Run: headless pygame with SDL's dummy video driver; simulated clock (each Clock.tick advances the game by its frame time, no real sleeping); random seed 0; keys injected as events and as key.get_pressed() state; no mouse input; restart key R tapped at the start of phases 3 and 4.
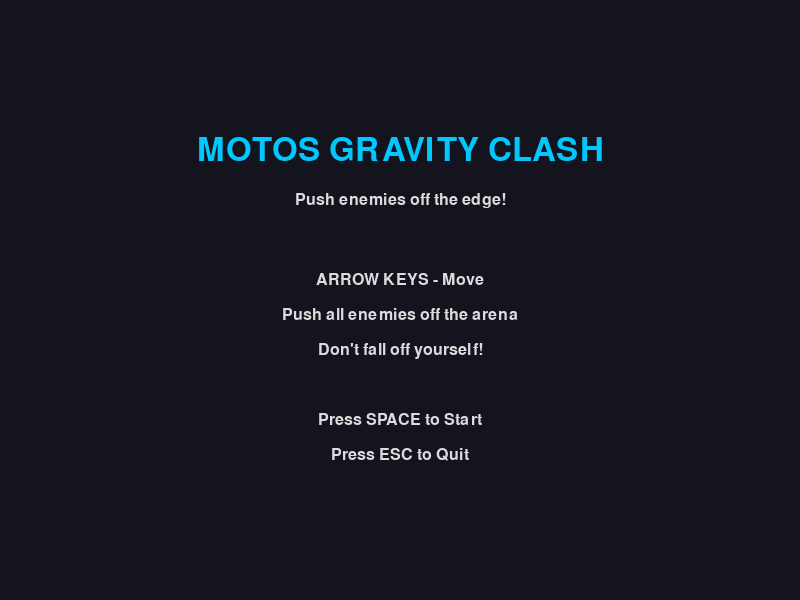
Frame 1 of 4 · flips 1–60 · no input
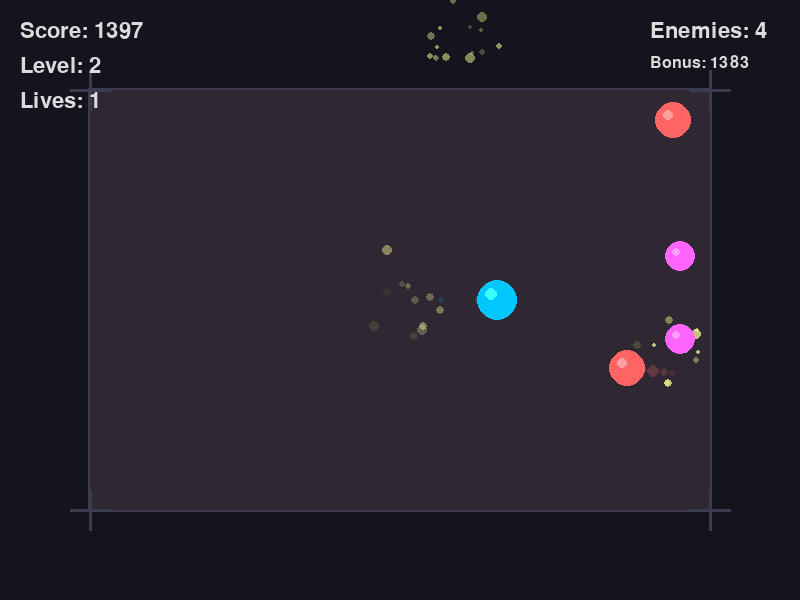
Frame 2 of 4 · flips 61–180 · tapped SPACE, RETURN · held RIGHT (→), D
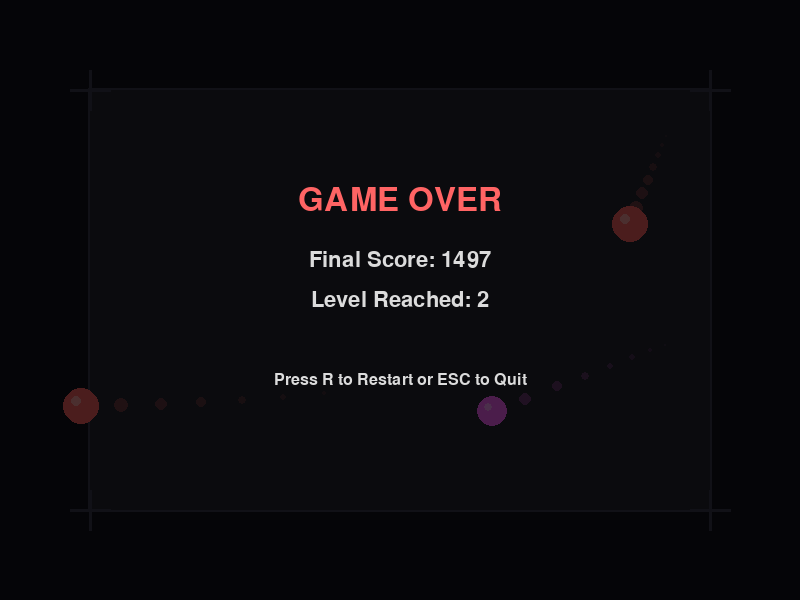
Frame 3 of 4 · flips 181–300 · tapped R · held DOWN (↓), S
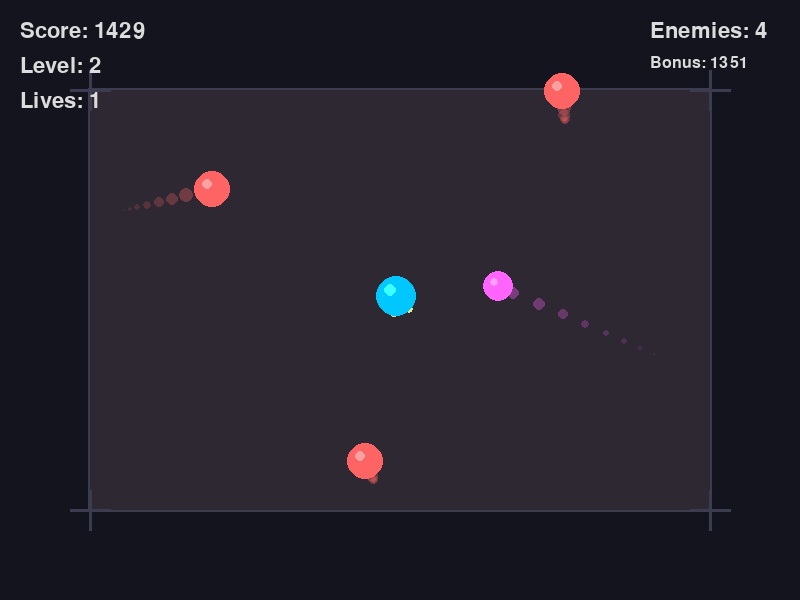
Frame 4 of 4 · flips 301–420 · tapped R · held LEFT (←), A, UP (↑), W

The pygame program that drew these frames:

import pygame
import math
import random
from typing import List, Tuple, Optional

# Constants
SCREEN_WIDTH = 800
SCREEN_HEIGHT = 600
FPS = 60

# Physics Constants
FRICTION = 0.98
PLAYER_ACCEL = 0.8
PLAYER_MAX_SPEED = 8.0
BOUNCE_DAMPING = 0.7

# Colors
COLOR_BG = (20, 20, 30)
COLOR_ARENA = (40, 40, 50)
COLOR_ARENA_BORDER = (60, 60, 80)
COLOR_PLAYER = (0, 200, 255)
COLOR_ENEMY_NORMAL = (255, 100, 100)
COLOR_ENEMY_HEAVY = (255, 150, 50)
COLOR_ENEMY_FAST = (255, 100, 255)
COLOR_TEXT = (220, 220, 220)
COLOR_PARTICLE = (255, 255, 150)


class Vector:
    """Simple 2D vector class for physics calculations."""

    def __init__(self, x: float, y: float):
        self.x = x
        self.y = y

    def __add__(self, other):
        return Vector(self.x + other.x, self.y + other.y)

    def __sub__(self, other):
        return Vector(self.x - other.x, self.y - other.y)

    def __mul__(self, scalar):
        return Vector(self.x * scalar, self.y * scalar)

    def __truediv__(self, scalar):
        return Vector(self.x / scalar, self.y / scalar)

    def magnitude(self):
        return math.sqrt(self.x ** 2 + self.y ** 2)

    def normalize(self):
        mag = self.magnitude()
        if mag == 0:
            return Vector(0, 0)
        return self / mag

    def dot(self, other):
        return self.x * other.x + self.y * other.y

    def distance_to(self, other):
        return math.sqrt((self.x - other.x) ** 2 + (self.y - other.y) ** 2)


class Particle:
    """Visual particle effect."""

    def __init__(self, x: float, y: float, vx: float, vy: float, lifetime: int):
        self.x = x
        self.y = y
        self.vx = vx
        self.vy = vy
        self.lifetime = lifetime
        self.max_lifetime = lifetime
        self.size = random.randint(2, 5)

    def update(self) -> bool:
        self.x += self.vx
        self.y += self.vy
        self.vx *= 0.95
        self.vy *= 0.95
        self.lifetime -= 1
        return self.lifetime > 0

    def draw(self, surface):
        alpha = int(255 * (self.lifetime / self.max_lifetime))
        color = (*COLOR_PARTICLE, alpha)
        s = pygame.Surface((self.size * 2, self.size * 2), pygame.SRCALPHA)
        pygame.draw.circle(s, color, (self.size, self.size), self.size)
        surface.blit(s, (int(self.x) - self.size, int(self.y) - self.size))


class Unit:
    """Base class for all game units."""

    def __init__(self, x: float, y: float, radius: float, mass: float, color: Tuple[int, int, int]):
        self.pos = Vector(x, y)
        self.vel = Vector(0, 0)
        self.radius = radius
        self.mass = mass
        self.color = color
        self.is_off_screen = False
        self.trail = []
        self.trail_timer = 0

    def update(self):
        self.pos = self.pos + self.vel
        self.vel = self.vel * FRICTION

        # Update trail
        self.trail_timer += 1
        if self.trail_timer >= 5:
            self.trail_timer = 0
            self.trail.append((self.pos.x, self.pos.y))
            if len(self.trail) > 10:
                self.trail.pop(0)

        # Check if off screen
        margin = 50
        self.is_off_screen = (
            self.pos.x < -margin or
            self.pos.x > SCREEN_WIDTH + margin or
            self.pos.y < -margin or
            self.pos.y > SCREEN_HEIGHT + margin
        )

    def apply_force(self, fx: float, fy: float):
        self.vel.x += fx / self.mass
        self.vel.y += fy / self.mass

    def draw(self, surface):
        # Draw trail
        for i, (tx, ty) in enumerate(self.trail):
            alpha = int(100 * (i / len(self.trail)))
            radius = int(self.radius * 0.5 * (i / len(self.trail)))
            if radius > 0:
                s = pygame.Surface((radius * 2, radius * 2), pygame.SRCALPHA)
                pygame.draw.circle(s, (*self.color, alpha), (radius, radius), radius)
                surface.blit(s, (int(tx) - radius, int(ty) - radius))

        # Draw unit body
        pygame.draw.circle(surface, self.color, (int(self.pos.x), int(self.pos.y)), int(self.radius))

        # Draw highlight
        highlight_offset = int(self.radius * 0.3)
        highlight_radius = int(self.radius * 0.3)
        if highlight_radius > 0:
            pygame.draw.circle(
                surface,
                (min(self.color[0] + 60, 255), min(self.color[1] + 60, 255), min(self.color[2] + 60, 255)),
                (int(self.pos.x) - highlight_offset, int(self.pos.y) - highlight_offset),
                highlight_radius
            )


class Player(Unit):
    """Player controlled unit."""

    def __init__(self, x: float, y: float):
        super().__init__(x, y, radius=20, mass=2.0, color=COLOR_PLAYER)
        self.input_dir = Vector(0, 0)

    def handle_input(self, keys):
        self.input_dir = Vector(0, 0)
        if keys[pygame.K_LEFT]:
            self.input_dir.x = -1
        if keys[pygame.K_RIGHT]:
            self.input_dir.x = 1
        if keys[pygame.K_UP]:
            self.input_dir.y = -1
        if keys[pygame.K_DOWN]:
            self.input_dir.y = 1

        if self.input_dir.magnitude() > 0:
            self.input_dir = self.input_dir.normalize()

    def update(self):
        # Apply input force
        if self.input_dir.magnitude() > 0:
            force = self.input_dir * PLAYER_ACCEL * self.mass
            self.apply_force(force.x, force.y)

        # Clamp speed
        speed = self.vel.magnitude()
        if speed > PLAYER_MAX_SPEED:
            self.vel = self.vel.normalize() * PLAYER_MAX_SPEED

        super().update()


class Enemy(Unit):
    """Enemy unit with AI behavior."""

    def __init__(self, x: float, y: float, enemy_type: str):
        self.enemy_type = enemy_type

        if enemy_type == "normal":
            mass = 1.5
            radius = 18
            color = COLOR_ENEMY_NORMAL
            self.speed = 0.3
        elif enemy_type == "heavy":
            mass = 4.0
            radius = 25
            color = COLOR_ENEMY_HEAVY
            self.speed = 0.15
        else:  # fast
            mass = 1.0
            radius = 15
            color = COLOR_ENEMY_FAST
            self.speed = 0.5

        super().__init__(x, y, radius, mass, color)
        self.ai_timer = random.randint(0, 60)
        self.ai_dir = Vector(0, 0)

    def update_ai(self, player_pos: Vector):
        self.ai_timer += 1

        if self.ai_timer >= 60:
            self.ai_timer = 0
            # Decide new direction - occasionally move towards player
            if random.random() < 0.4:
                direction = (player_pos - self.pos).normalize()
                self.ai_dir = direction * random.uniform(0.5, 1.0)
            else:
                angle = random.uniform(0, math.pi * 2)
                self.ai_dir = Vector(math.cos(angle), math.sin(angle))

        # Apply AI movement
        self.apply_force(self.ai_dir.x * self.speed * self.mass, self.ai_dir.y * self.speed * self.mass)

        super().update()


class Arena:
    """Game arena with configurable bounds."""

    def __init__(self, level: int):
        self.level = level
        # Shrink arena slightly as levels progress
        shrink_amount = min(level * 20, 100)
        self.margin = 50 + shrink_amount
        self.bounds = pygame.Rect(
            self.margin,
            self.margin,
            SCREEN_WIDTH - self.margin * 2,
            SCREEN_HEIGHT - self.margin * 2
        )
        self.pulse_phase = 0

    def update(self):
        self.pulse_phase += 0.05

    def draw(self, surface, has_particles: bool = False):
        # Draw arena background
        bg_color = list(COLOR_ARENA)
        if has_particles:
            pulse = int(10 * math.sin(self.pulse_phase))
            bg_color = (bg_color[0] + pulse, bg_color[1], bg_color[2])

        pygame.draw.rect(surface, bg_color, self.bounds)

        # Draw border with glow effect
        border_rect = self.bounds.inflate(4, 4)
        pygame.draw.rect(surface, COLOR_ARENA_BORDER, border_rect, 2)

        # Draw corner markers
        corner_size = 20
        corners = [
            (self.bounds.left, self.bounds.top),
            (self.bounds.right, self.bounds.top),
            (self.bounds.left, self.bounds.bottom),
            (self.bounds.right, self.bounds.bottom),
        ]
        for x, y in corners:
            pygame.draw.line(surface, COLOR_ARENA_BORDER,
                           (x - corner_size, y), (x + corner_size, y), 3)
            pygame.draw.line(surface, COLOR_ARENA_BORDER,
                           (x, y - corner_size), (x, y + corner_size), 3)

    def is_out_of_bounds(self, unit: Unit) -> bool:
        return (
            unit.pos.x < self.bounds.left - unit.radius or
            unit.pos.x > self.bounds.right + unit.radius or
            unit.pos.y < self.bounds.top - unit.radius or
            unit.pos.y > self.bounds.bottom + unit.radius
        )


class Game:
    """Main game class."""

    def __init__(self):
        pygame.init()
        self.screen = pygame.display.set_mode((SCREEN_WIDTH, SCREEN_HEIGHT))
        pygame.display.set_caption("Vector Motos: Gravity Clash")
        self.clock = pygame.time.Clock()
        self.font_large = pygame.font.Font(None, 48)
        self.font_medium = pygame.font.Font(None, 32)
        self.font_small = pygame.font.Font(None, 24)

        self.reset_game()

    def reset_game(self):
        self.state = "title"  # title, playing, game_over, victory
        self.score = 0
        self.level = 1
        self.lives = 3
        self.time_bonus = 1000
        self.particles: List[Particle] = []
        self.setup_level()

    def setup_level(self):
        self.arena = Arena(self.level)

        # Center player
        self.player = Player(SCREEN_WIDTH // 2, SCREEN_HEIGHT // 2)

        # Spawn enemies based on level
        self.enemies: List[Enemy] = []
        enemy_count = 2 + self.level

        for _ in range(enemy_count):
            # Determine enemy type
            if self.level >= 3 and random.random() < 0.2:
                enemy_type = "heavy"
            elif self.level >= 2 and random.random() < 0.3:
                enemy_type = "fast"
            else:
                enemy_type = "normal"

            # Spawn at random edge position
            side = random.choice(['top', 'bottom', 'left', 'right'])
            if side == 'top':
                x = random.uniform(self.arena.bounds.left + 30, self.arena.bounds.right - 30)
                y = self.arena.bounds.top + 30
            elif side == 'bottom':
                x = random.uniform(self.arena.bounds.left + 30, self.arena.bounds.right - 30)
                y = self.arena.bounds.bottom - 30
            elif side == 'left':
                x = self.arena.bounds.left + 30
                y = random.uniform(self.arena.bounds.top + 30, self.arena.bounds.bottom - 30)
            else:
                x = self.arena.bounds.right - 30
                y = random.uniform(self.arena.bounds.top + 30, self.arena.bounds.bottom - 30)

            self.enemies.append(Enemy(x, y, enemy_type))

        self.time_bonus = 1000 + self.level * 200
        self.start_ticks = pygame.time.get_ticks()

    def handle_collisions(self):
        all_units = [self.player] + self.enemies

        for i, a in enumerate(all_units):
            for b in all_units[i + 1:]:
                dist = a.pos.distance_to(b.pos)
                min_dist = a.radius + b.radius

                if dist < min_dist and dist > 0:
                    # Collision detected - elastic collision response
                    normal = (b.pos - a.pos).normalize()

                    # Relative velocity
                    rel_vel = a.vel - b.vel
                    vel_along_normal = rel_vel.dot(normal)

                    # Don't resolve if velocities are separating
                    if vel_along_normal > 0:
                        continue

                    # Impulse scalar
                    j = -(1 + BOUNCE_DAMPING) * vel_along_normal
                    j /= (1 / a.mass + 1 / b.mass)

                    # Apply impulse
                    impulse = normal * j
                    a.vel = a.vel - impulse * (1 / a.mass)
                    b.vel = b.vel + impulse * (1 / b.mass)

                    # Separate overlapping units
                    overlap = min_dist - dist
                    correction = normal * (overlap / 2)
                    a.pos = a.pos - correction
                    b.pos = b.pos + correction

                    # Create collision particles
                    collision_point = a.pos + (b.pos - a.pos) * 0.5
                    self.create_particles(collision_point.x, collision_point.y, 5)

    def create_particles(self, x: float, y: float, count: int):
        for _ in range(count):
            angle = random.uniform(0, math.pi * 2)
            speed = random.uniform(1, 4)
            vx = math.cos(angle) * speed
            vy = math.sin(angle) * speed
            lifetime = random.randint(20, 40)
            self.particles.append(Particle(x, y, vx, vy, lifetime))

    def update(self):
        if self.state != "playing":
            return

        # Update arena
        self.arena.update()

        # Handle input
        keys = pygame.key.get_pressed()
        self.player.handle_input(keys)
        self.player.update()

        # Update enemies
        for enemy in self.enemies:
            enemy.update_ai(self.player.pos)

        # Handle collisions
        self.handle_collisions()

        # Check if player fell off
        if self.arena.is_out_of_bounds(self.player):
            self.lives -= 1
            if self.lives <= 0:
                self.state = "game_over"
            else:
                # Reset player position
                self.player.pos = Vector(SCREEN_WIDTH // 2, SCREEN_HEIGHT // 2)
                self.player.vel = Vector(0, 0)
                self.player.trail.clear()
                self.create_particles(self.player.pos.x, self.player.pos.y, 20)

        # Check enemies
        enemies_to_remove = []
        for enemy in self.enemies:
            enemy.update()
            if self.arena.is_out_of_bounds(enemy):
                enemies_to_remove.append(enemy)
                self.score += 100
                self.create_particles(enemy.pos.x, enemy.pos.y, 15)

        for enemy in enemies_to_remove:
            self.enemies.remove(enemy)

        # Update particles
        self.particles = [p for p in self.particles if p.update()]

        # Update time bonus
        self.time_bonus -= 1
        if self.time_bonus <= 0:
            self.time_bonus = 0

        # Check victory
        if len(self.enemies) == 0:
            self.score += self.time_bonus
            self.level += 1
            self.setup_level()

    def draw(self):
        self.screen.fill(COLOR_BG)

        if self.state == "title":
            self.draw_title()
        elif self.state == "playing":
            self.draw_game()
        elif self.state == "game_over":
            self.draw_game_over()
        elif self.state == "victory":
            self.draw_victory()

        pygame.display.flip()

    def draw_title(self):
        # Title
        title = self.font_large.render("MOTOS GRAVITY CLASH", True, COLOR_PLAYER)
        title_rect = title.get_rect(center=(SCREEN_WIDTH // 2, 150))
        self.screen.blit(title, title_rect)

        # Subtitle
        subtitle = self.font_small.render("Push enemies off the edge!", True, COLOR_TEXT)
        subtitle_rect = subtitle.get_rect(center=(SCREEN_WIDTH // 2, 200))
        self.screen.blit(subtitle, subtitle_rect)

        # Instructions
        instructions = [
            "ARROW KEYS - Move",
            "Push all enemies off the arena",
            "Don't fall off yourself!",
            "",
            "Press SPACE to Start",
            "Press ESC to Quit"
        ]

        y = 280
        for line in instructions:
            text = self.font_small.render(line, True, COLOR_TEXT)
            rect = text.get_rect(center=(SCREEN_WIDTH // 2, y))
            self.screen.blit(text, rect)
            y += 35

    def draw_game(self):
        # Draw arena
        self.arena.draw(self.screen, len(self.particles) > 0)

        # Draw particles
        for particle in self.particles:
            particle.draw(self.screen)

        # Draw enemies
        for enemy in self.enemies:
            enemy.draw(self.screen)

        # Draw player
        self.player.draw(self.screen)

        # Draw HUD
        self.draw_hud()

    def draw_hud(self):
        # Score
        score_text = self.font_medium.render(f"Score: {self.score}", True, COLOR_TEXT)
        self.screen.blit(score_text, (20, 20))

        # Level
        level_text = self.font_medium.render(f"Level: {self.level}", True, COLOR_TEXT)
        self.screen.blit(level_text, (20, 55))

        # Lives
        lives_text = self.font_medium.render(f"Lives: {self.lives}", True, COLOR_TEXT)
        self.screen.blit(lives_text, (20, 90))

        # Enemies remaining
        enemies_text = self.font_medium.render(f"Enemies: {len(self.enemies)}", True, COLOR_TEXT)
        self.screen.blit(enemies_text, (SCREEN_WIDTH - 150, 20))

        # Time bonus
        time_text = self.font_small.render(f"Bonus: {self.time_bonus}", True, COLOR_TEXT)
        self.screen.blit(time_text, (SCREEN_WIDTH - 150, 55))

    def draw_game_over(self):
        # Draw game in background dimmed
        self.arena.draw(self.screen)
        for enemy in self.enemies:
            enemy.draw(self.screen)

        # Dim overlay
        overlay = pygame.Surface((SCREEN_WIDTH, SCREEN_HEIGHT))
        overlay.set_alpha(180)
        overlay.fill((0, 0, 0))
        self.screen.blit(overlay, (0, 0))

        # Game Over text
        game_over = self.font_large.render("GAME OVER", True, (255, 100, 100))
        rect = game_over.get_rect(center=(SCREEN_WIDTH // 2, 200))
        self.screen.blit(game_over, rect)

        # Final score
        score_text = self.font_medium.render(f"Final Score: {self.score}", True, COLOR_TEXT)
        score_rect = score_text.get_rect(center=(SCREEN_WIDTH // 2, 260))
        self.screen.blit(score_text, score_rect)

        # Level reached
        level_text = self.font_medium.render(f"Level Reached: {self.level}", True, COLOR_TEXT)
        level_rect = level_text.get_rect(center=(SCREEN_WIDTH // 2, 300))
        self.screen.blit(level_text, level_rect)

        # Instructions
        restart = self.font_small.render("Press R to Restart or ESC to Quit", True, COLOR_TEXT)
        restart_rect = restart.get_rect(center=(SCREEN_WIDTH // 2, 380))
        self.screen.blit(restart, restart_rect)

    def draw_victory(self):
        self.screen.fill(COLOR_BG)

        victory = self.font_large.render("VICTORY!", True, (100, 255, 100))
        rect = victory.get_rect(center=(SCREEN_WIDTH // 2, SCREEN_HEIGHT // 2))
        self.screen.blit(victory, rect)

    def run(self):
        running = True

        while running:
            for event in pygame.event.get():
                if event.type == pygame.QUIT:
                    running = False

                if event.type == pygame.KEYDOWN:
                    if event.key == pygame.K_ESCAPE:
                        running = False

                    if self.state == "title":
                        if event.key == pygame.K_SPACE:
                            self.state = "playing"

                    elif self.state == "game_over":
                        if event.key == pygame.K_r:
                            self.reset_game()
                            self.state = "playing"

            self.update()
            self.draw()
            self.clock.tick(FPS)

        pygame.quit()


def main():
    game = Game()
    game.run()


if __name__ == "__main__":
    main()
